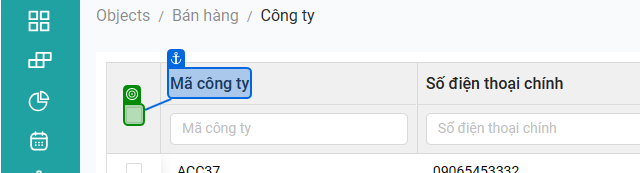
Task: UCRM-Process

Workflow: Delete Công ty

Step 1 [then]: check

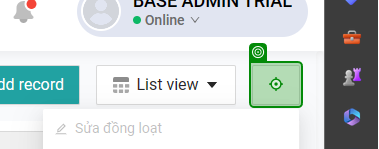
Step 2: click

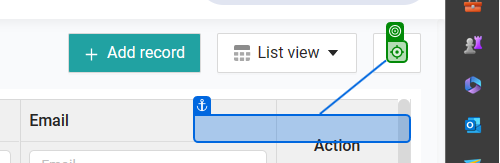
Step 3: click on 'Xóa đồng loạt'

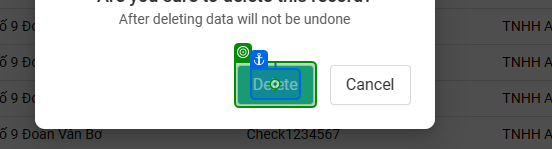
Step 4: click on 'Delete'

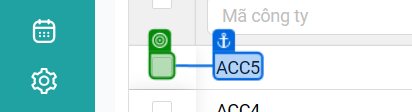
Step 5: check

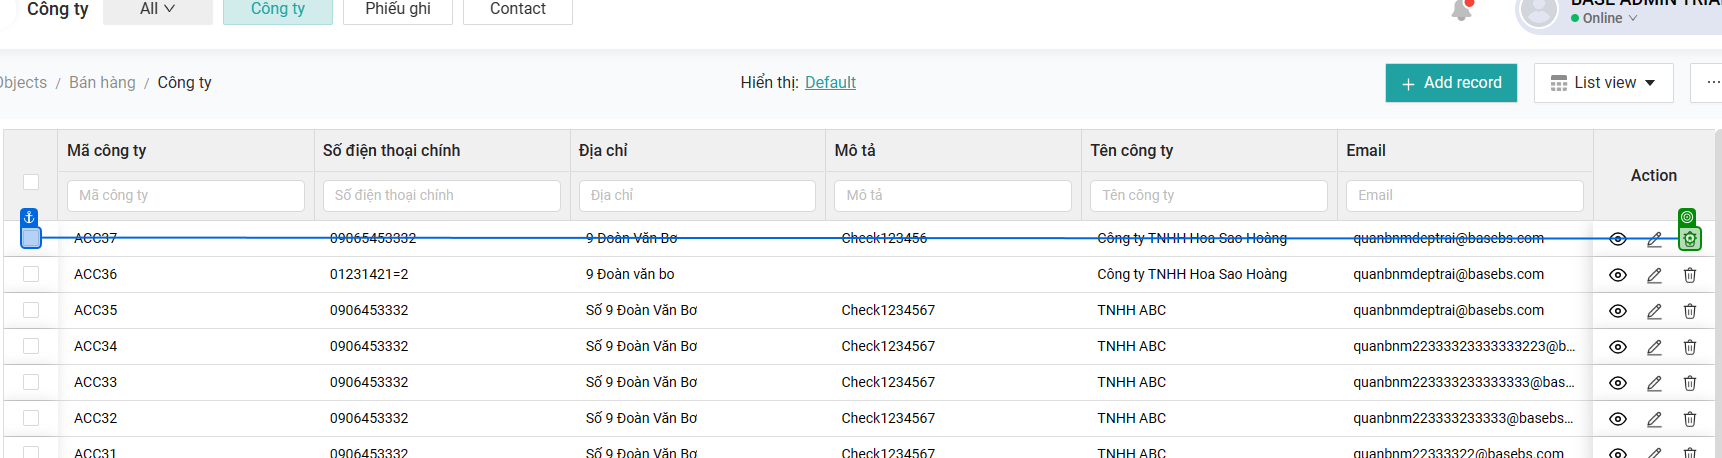
Step 6: click

Step 7: click on 'Delete' (same screen as step 4)

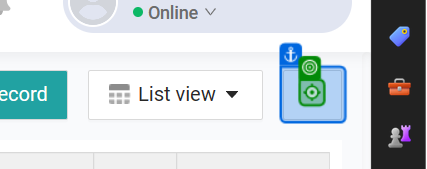
Step 8: click

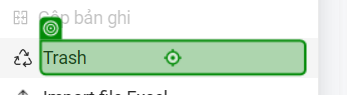
Step 9: click on 'Trash'

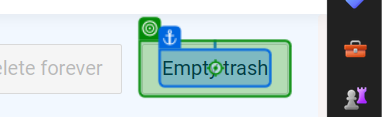
Step 10: click on 'Empty trash'

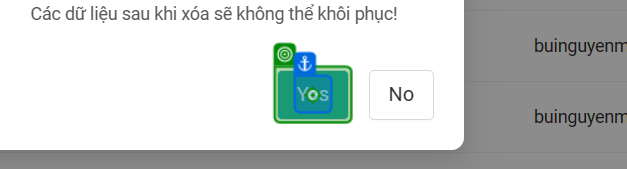
Step 11: click on 'Yes'

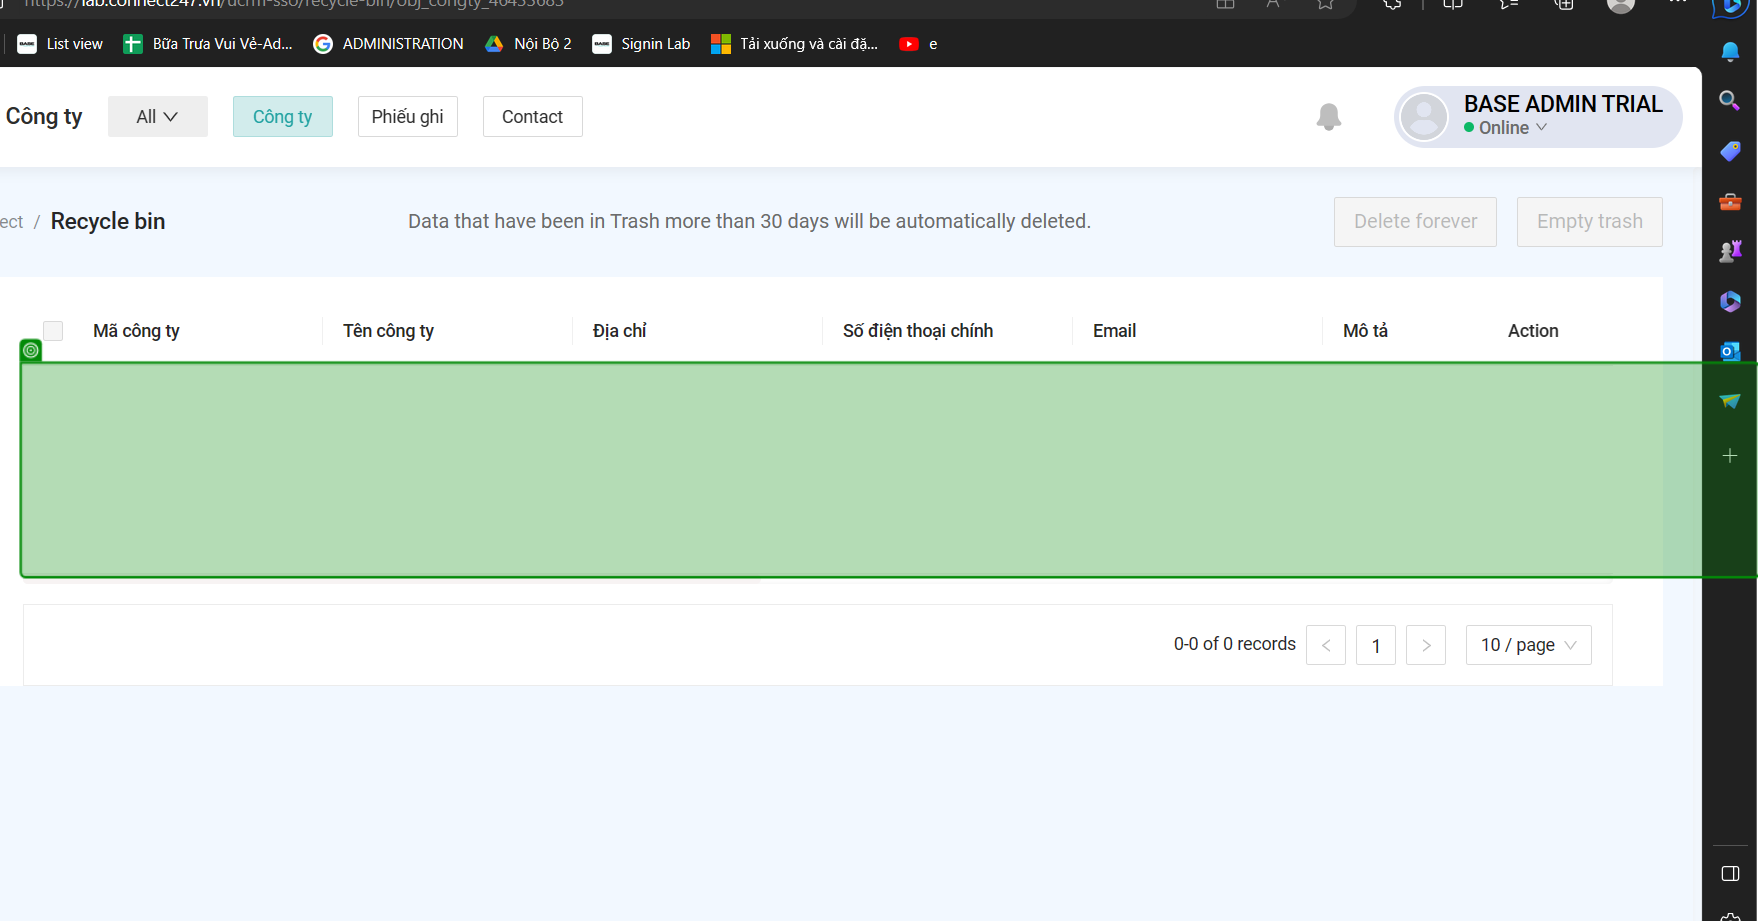
Step 12: get-attribute of 'No data'